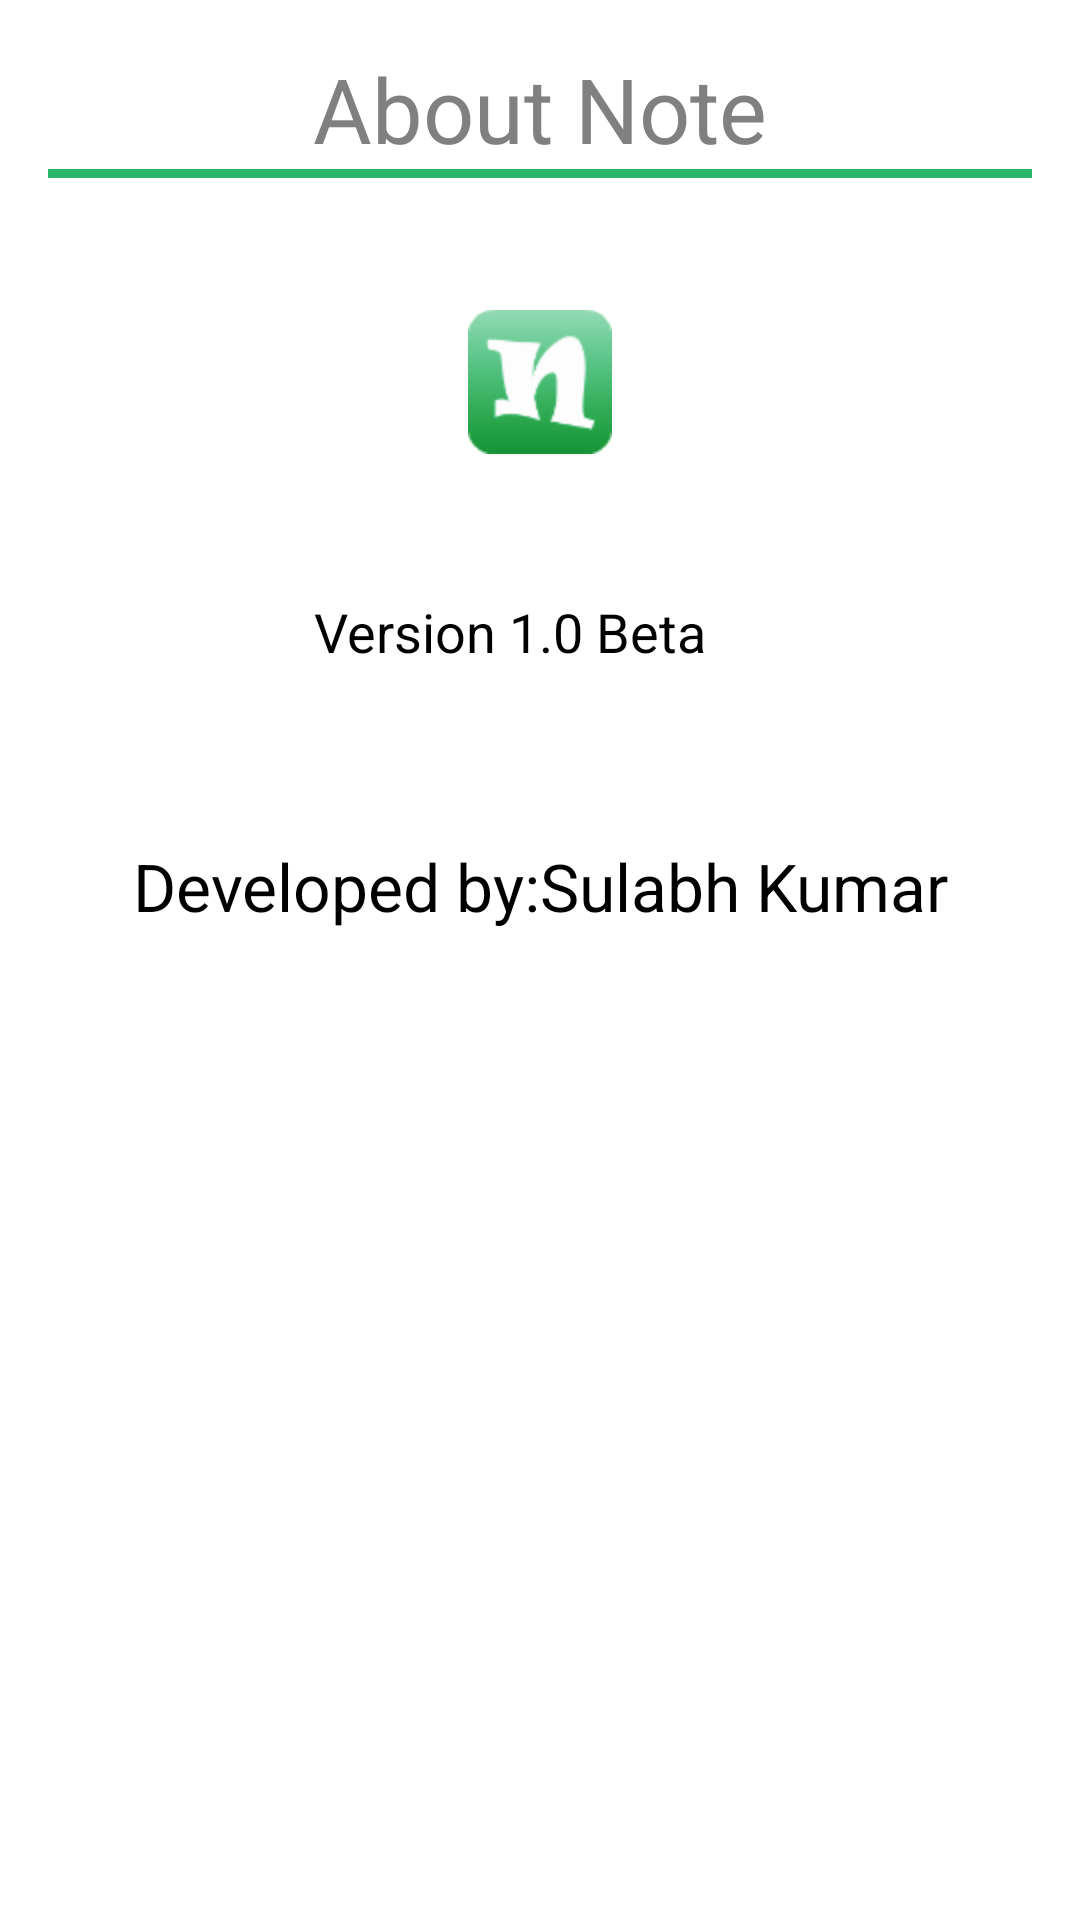

Android layout source for this screen:
<!-- AndroidManifest.xml: application theme AppTheme -->
<!-- res/layout/activity_about_screen.xml -->
<?xml version="1.0" encoding="utf-8"?>
<RelativeLayout android:paddingLeft="@dimen/activity_horizontal_margin" android:paddingTop="@dimen/activity_vertical_margin" android:paddingRight="@dimen/activity_horizontal_margin" android:paddingBottom="@dimen/activity_vertical_margin" android:layout_width="fill_parent" android:layout_height="fill_parent"
  xmlns:android="http://schemas.android.com/apk/res/android">
    <TextView android:textSize="30.0sp" android:textColor="@color/hint" android:id="@+id/textView2" android:layout_width="wrap_content" android:layout_height="wrap_content" android:text="About Note" android:layout_centerHorizontal="true" />
    <View android:id="@+id/view" android:background="#ff2ab769" android:layout_width="fill_parent" android:layout_height="3.0dip" android:layout_below="@+id/textView2" android:layout_alignParentStart="true" />
    <TextView android:textAppearance="?android:textAppearanceLarge" android:gravity="center" android:id="@+id/textView4" android:layout_width="wrap_content" android:layout_height="wrap_content" android:layout_marginTop="58.0dip" android:text="Developed by:Sulabh Kumar" android:layout_below="@+id/textView5" android:layout_centerHorizontal="true" />
    <TextView android:textAppearance="?android:textAppearanceMedium" android:gravity="center" android:id="@+id/textView5" android:layout_width="wrap_content" android:layout_height="wrap_content" android:layout_marginTop="47.0dip" android:text="Version 1.0 Beta" android:layout_below="@+id/imageView" android:layout_alignStart="@+id/textView2" />
    <ImageView android:id="@+id/imageView" android:layout_width="wrap_content" android:layout_height="wrap_content" android:layout_marginTop="44.0dip" android:src="@drawable/ic_launcher" android:layout_below="@+id/view" android:layout_centerHorizontal="true" />
</RelativeLayout>
<!-- resources referenced by this layout -->
<resources>
  <color name="hint">#808080</color>
  <dimen name="activity_horizontal_margin">16dp</dimen>
  <dimen name="activity_vertical_margin">16dp</dimen>
  <!-- drawable ic_launcher: png bitmap (drawable-hdpi-v4, 2610 bytes) -->
  <style name="AppTheme" parent="@android:style/Theme.Holo.Light.NoActionBar">
      <item name="colorPrimary">#3f51b5</item>
      <item name="colorPrimaryDark">#303f9f</item>
      <item name="colorAccent">#ff4081</item>
      <item name="mdtp_theme_dark">true</item>
  
      </style>
</resources>
